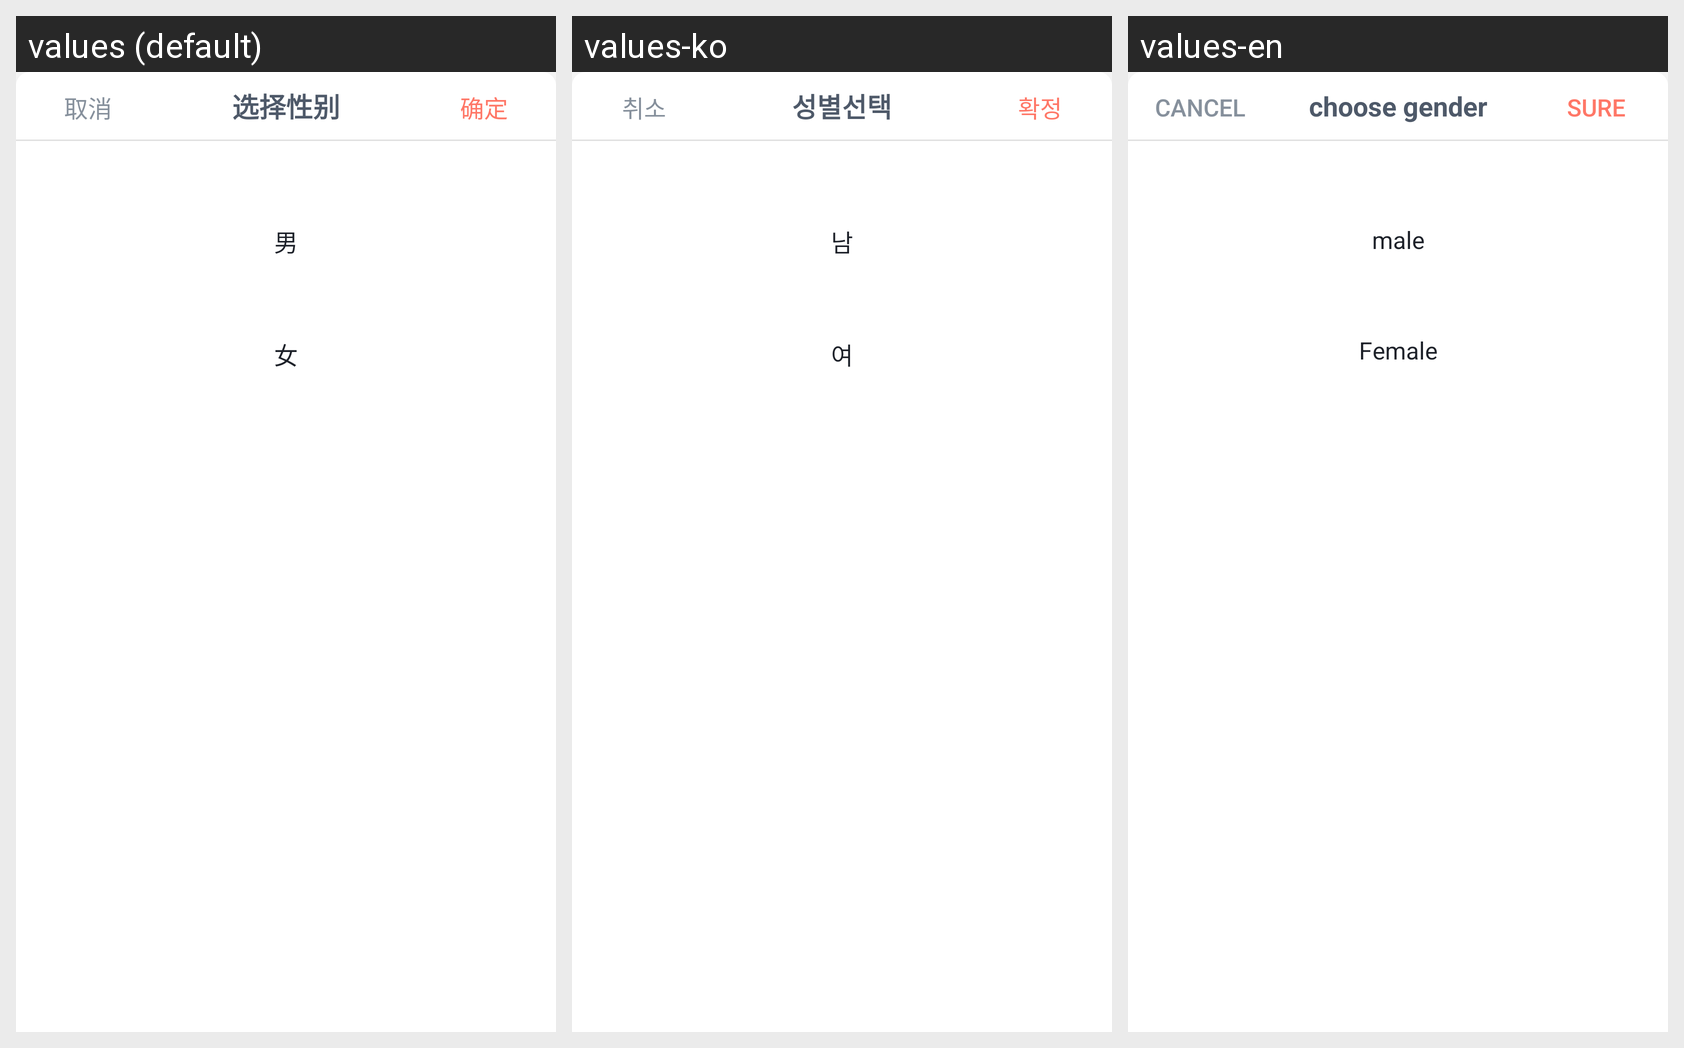

Strings drawn on this Android screen and how each of the app's shown locales translates them:
Android screen res/layout/bottom_sheet_select_gender.xml rendered under 3 locales, left to right: values (default), values-ko, values-en. Device: Nexus 5 (rendered at 1080×1920; each locale shown at half size, 540×960, under a caption strip naming it); theme Theme.HwsAppAndroid.
Strings drawn on this screen, with the default value and each locale's value (text and hints the layout hard-codes, and strings that could not be matched under every locale, appear in the picture but are not listed):

cancel
  values: 取消
  values-ko: 취소
  values-en: Cancel

select_gender
  values: 选择性别
  values-ko: 성별선택
  values-en: choose gender

determine
  values: 确定
  values-ko: 확정
  values-en: Sure

male
  values: 男
  values-ko: 남
  values-en: male

female
  values: 女
  values-ko: 여
  values-en: Female
